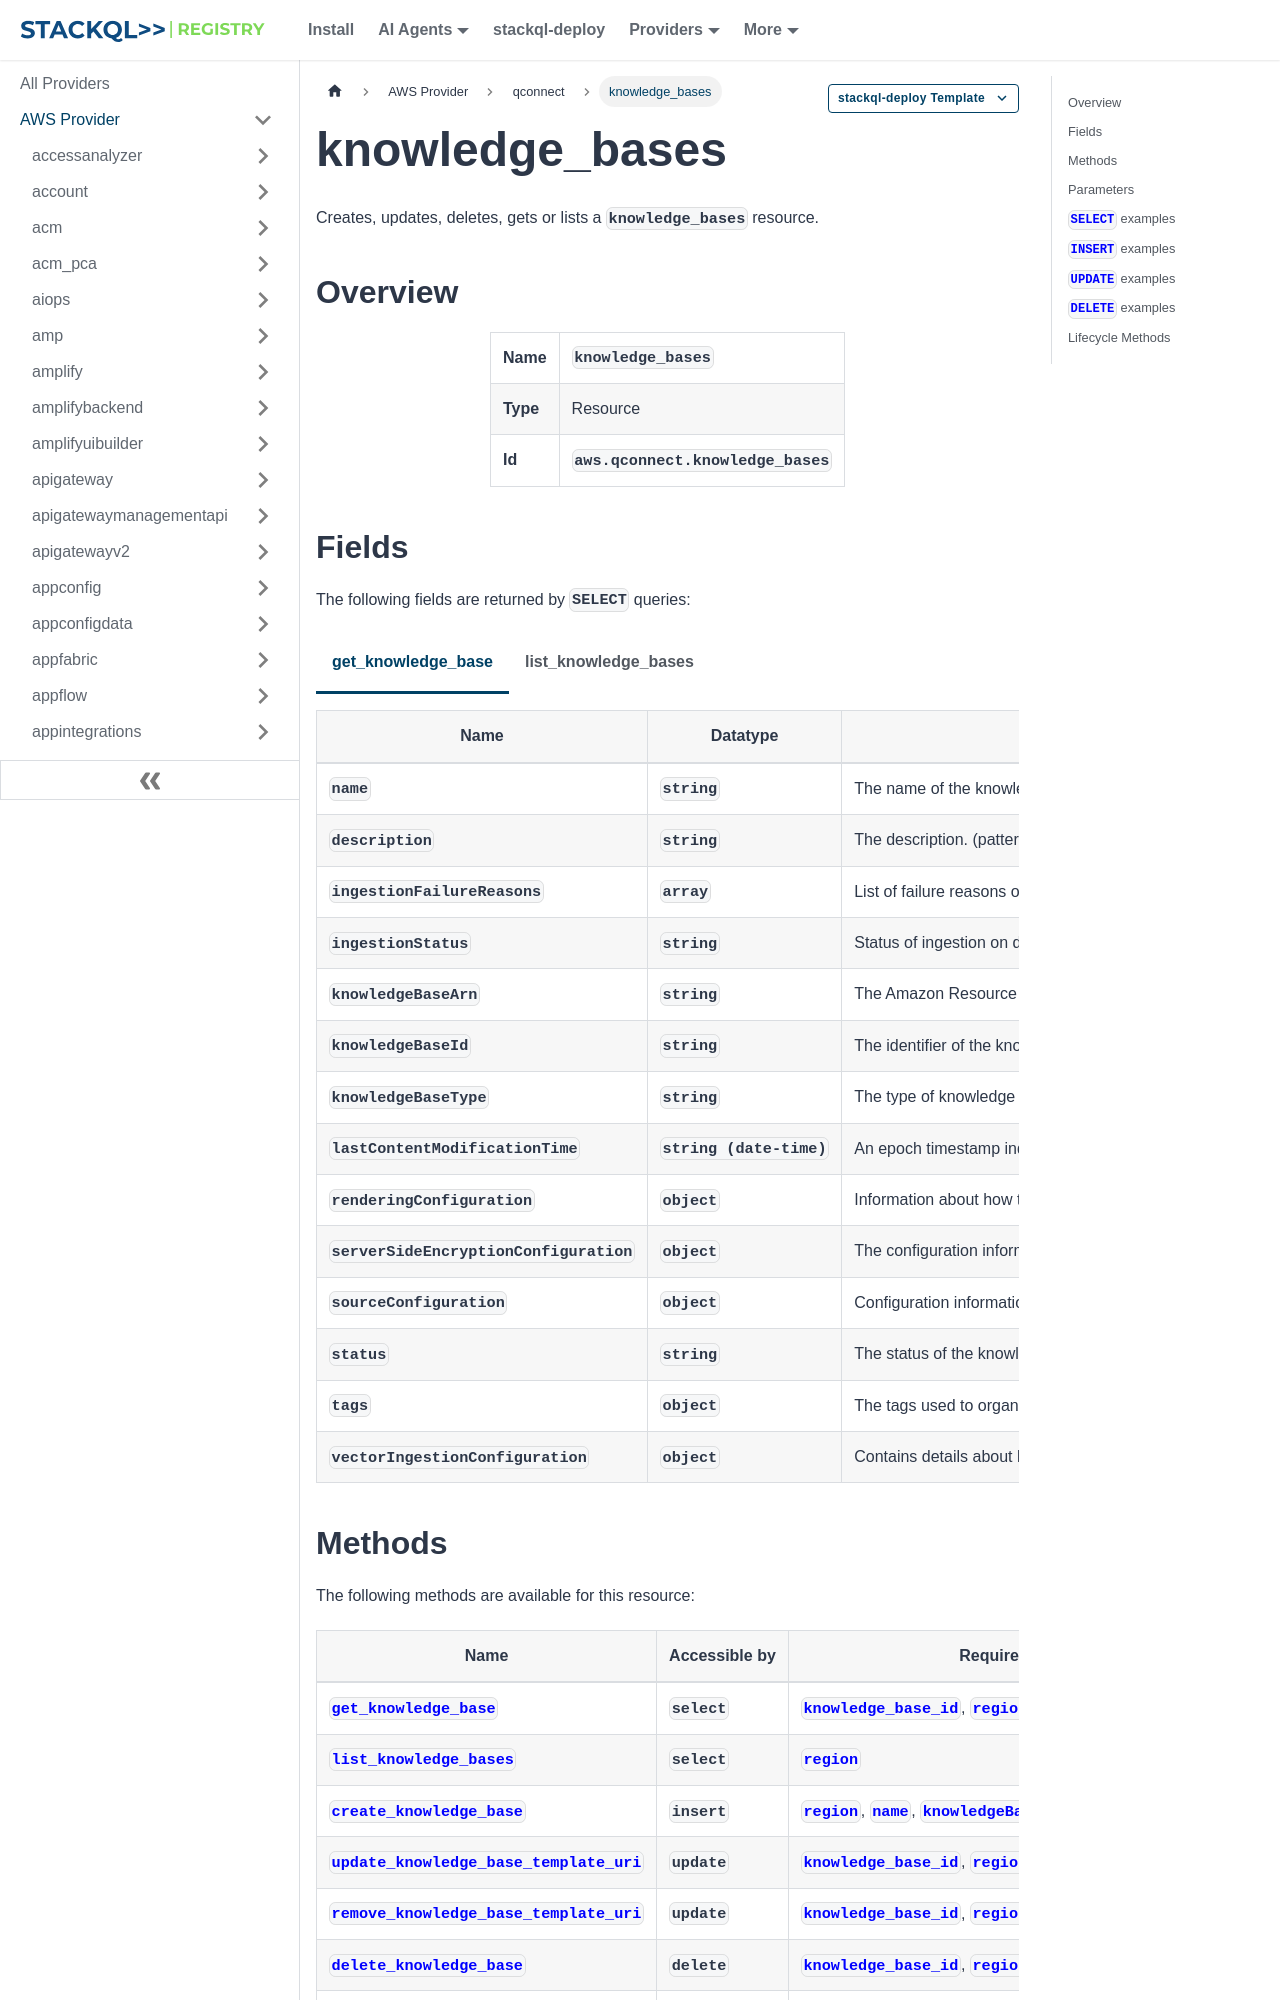

repository: stackql-registry/stackql-provider-aws · page: services/qconnect/knowledge_bases.html · generator: docusaurus

--- 
title: knowledge_bases
hide_title: false
hide_table_of_contents: false
keywords:
  - knowledge_bases
  - qconnect
  - aws
  - infrastructure-as-code
  - configuration-as-data
  - cloud inventory
description: Query, deploy and manage aws resources using SQL
custom_edit_url: null
image: /img/stackql-aws-provider-featured-image.png
---

import CopyableCode from '@site/src/components/CopyableCode/CopyableCode';
import CodeBlock from '@theme/CodeBlock';
import Tabs from '@theme/Tabs';
import TabItem from '@theme/TabItem';

Creates, updates, deletes, gets or lists a <code>knowledge_bases</code> resource.

## Overview
<table><tbody>
<tr><td><b>Name</b></td><td><CopyableCode code="knowledge_bases" /></td></tr>
<tr><td><b>Type</b></td><td>Resource</td></tr>
<tr><td><b>Id</b></td><td><CopyableCode code="aws.qconnect.knowledge_bases" /></td></tr>
</tbody></table>
